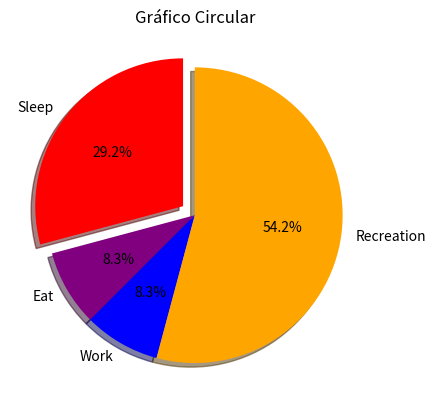

This figure's Python source:
import matplotlib.pyplot as plt

# Definir los datos
sleep = [7, 8, 6, 11, 7]
eat = [2, 3, 4, 3, 2]
work = [7, 8, 7, 2, 2]
recreation = [8, 5, 7, 8, 13]
division = [7, 2, 2, 13]
activity = ['Sleep', 'Eat', 'Work', 'Recreation']
colors = ['red', 'purple', 'blue', 'orange']

# Configurar las características del gráfico
plt.pie(division, labels=activity, colors=colors,
        startangle=90, shadow=True, explode=(0.1, 0, 0, 0), autopct='%1.1f%%')

# Definir el título
plt.title('Gráfico Circular')

# Mostrar figura
plt.show()
